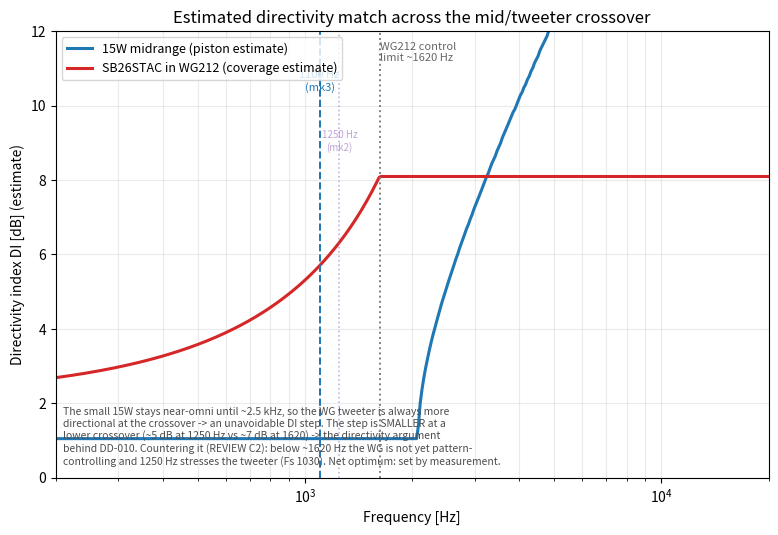

Reproduce this figure in Python. (Note: this script raises an exception after producing the figure.)
"""
Mk2 Reference Loudspeaker - directivity (DI) estimate through the mid/tweeter xover
==================================================================================

Supports the directivity discussion in docs/06, docs/12 and REVIEW.md C2:
does crossing the WG212 + 15W near the waveguide's ~1620 Hz control limit give a
better directivity match than the v6b nominal 1250 Hz target?

ASSUMPTIONS (simplified estimate, NOT a measured spinorama)
- Midrange 15W/4434G00 modelled as a flat circular piston, effective radius
  a = sqrt(Sd/pi) with Sd = 107 cm^2  ->  a ~ 58.3 mm. -6 dB beamwidth from the
  piston directivity  D(theta) = |2*J1(k a sin theta)/(k a sin theta)|.
- Tweeter in WG212 modelled as a constant-directivity source above the control
  limit (~100 deg H / ~64 deg V, per cad/mk2_waveguide_os.scad) that broadens
  below it toward the bare-dome pattern.
- Directivity index from coverage angles:  Q ~ 41253 / (theta_h * theta_v)
  [deg], DI = 10 log10(Q). This is the standard horn rule-of-thumb; it ignores
  rear radiation / baffle effects, so absolute dB are approximate. The point is
  the *match* between the two sources, not the absolute level.

J1 via the Abramowitz & Stegun 9.4 polynomial approximation (no scipy needed).

Output: simulations/plots/directivity_estimate.png
"""
import os
import numpy as np
import matplotlib
matplotlib.use("Agg")
import matplotlib.pyplot as plt

c = 344.0

# ---- Bessel J1 (A&S 9.4.4 / 9.4.6) ----------------------------------
def j1(x):
    x = np.asarray(x, dtype=float)
    ax = np.abs(x)
    out = np.empty_like(ax)
    # |x| <= 3
    s = ax <= 3.0
    y = (x[s] / 3.0)**2
    out[s] = x[s] * (0.5 - 0.56249985*y + 0.21093573*y**2 - 0.03954289*y**3
                     + 0.00443319*y**4 - 0.00031761*y**5 + 0.00001109*y**6)
    # |x| > 3
    b = ~s
    z = 3.0 / ax[b]
    f1 = (0.79788456 + 0.00000156*z + 0.01659667*z**2 + 0.00017105*z**3
          - 0.00249511*z**4 + 0.00113653*z**5 - 0.00020033*z**6)
    t1 = (ax[b] - 2.35619449 + 0.12499612*z + 0.00005650*z**2 - 0.00637879*z**3
          + 0.00074348*z**4 + 0.00079824*z**5 - 0.00029166*z**6)
    out[b] = f1 * np.cos(t1) / np.sqrt(ax[b])
    out[b] = np.sign(x[b]) * out[b]
    return out

# ---- midrange piston -6 dB full beamwidth ---------------------------
a_mid = np.sqrt(107e-4 / np.pi)     # m  (~0.0583)
theta = np.radians(np.linspace(0.5, 90, 600))

def piston_beamwidth_deg(f):
    ka = 2*np.pi*f/c * a_mid
    arg = ka * np.sin(theta)
    D = np.ones_like(arg)
    nz = arg != 0
    D[nz] = np.abs(2*j1(arg[nz]) / arg[nz])
    below = np.where(D <= 0.5)[0]
    if below.size == 0:
        return 180.0                 # never -6 dB within 90 deg -> very wide
    return 2*np.degrees(theta[below[0]])

# ---- WG212 tweeter coverage model -----------------------------------
F_CTRL = 1620.0
def wg_coverage_deg(f):
    # constant above the control limit, broadening below it
    if f >= F_CTRL:
        return 100.0, 64.0
    g = (F_CTRL - f) / F_CTRL
    return 100.0 + g*(180.0 - 100.0), 64.0 + g*(140.0 - 64.0)

def di_from_coverage(th_h, th_v):
    return 10*np.log10(41253.0 / (th_h * th_v))

# ---- sweep ----------------------------------------------------------
f = np.logspace(np.log10(200), np.log10(20000), 400)
di_mid = np.array([di_from_coverage(piston_beamwidth_deg(fi), piston_beamwidth_deg(fi)) for fi in f])
di_mid = np.maximum(di_mid, 0.0)
wg = np.array([wg_coverage_deg(fi) for fi in f])
di_tw = di_from_coverage(wg[:,0], wg[:,1])

print(f"{'f [Hz]':>8} {'DI_mid':>8} {'DI_tw':>8} {'mismatch':>9}")
for fx in [1100, 1250, 1620, 2000]:
    dm = di_from_coverage(piston_beamwidth_deg(fx), piston_beamwidth_deg(fx)); dm = max(dm, 0.0)
    th_h, th_v = wg_coverage_deg(fx); dt = di_from_coverage(th_h, th_v)
    print(f"{fx:>8} {dm:>8.1f} {dt:>8.1f} {dt-dm:>9.1f}")

fig, ax = plt.subplots(figsize=(9.2, 5.8))
ax.semilogx(f, di_mid, lw=2.2, color="tab:blue", label="15W midrange (piston estimate)")
ax.semilogx(f, di_tw, lw=2.2, color="tab:red", label="SB26STAC in WG212 (coverage estimate)")
ax.axvline(1100, color="tab:blue", ls="--", lw=1.4)
ax.axvline(1250, color="tab:purple", ls=":", lw=1.2, alpha=0.5)
ax.text(1100, 10.4, "1100 Hz\n(mk3)", color="tab:blue", fontsize=8, ha="center")
ax.text(1250, 8.8, "1250 Hz\n(mk2)", color="tab:purple", fontsize=7, ha="center", alpha=0.6)
ax.axvline(F_CTRL, color="0.5", ls=":", lw=1.4)
ax.text(F_CTRL, 11.2, "WG212 control\nlimit ~1620 Hz", color="0.4", fontsize=8, ha="left")
ax.set_xlim(200, 20000); ax.set_ylim(0, 12)
ax.set_xlabel("Frequency [Hz]"); ax.set_ylabel("Directivity index DI [dB] (estimate)")
ax.set_title("Estimated directivity match across the mid/tweeter crossover")
ax.grid(True, which="both", alpha=0.25); ax.legend(loc="upper left", fontsize=9)
ax.text(210, 0.3,
        "The small 15W stays near-omni until ~2.5 kHz, so the WG tweeter is always more\n"
        "directional at the crossover -> an unavoidable DI step. The step is SMALLER at a\n"
        "lower crossover (~5 dB at 1250 Hz vs ~7 dB at 1620) -> the directivity argument\n"
        "behind DD-010. Countering it (REVIEW C2): below ~1620 Hz the WG is not yet pattern-\n"
        "controlling and 1250 Hz stresses the tweeter (Fs 1030). Net optimum: set by measurement.",
        fontsize=7.5, color="0.3", va="bottom")

out = os.path.join(os.path.dirname(__file__), "plots", "directivity_estimate.png")
os.makedirs(os.path.dirname(out), exist_ok=True)
fig.tight_layout()
fig.savefig(out, dpi=135)
print("wrote", out)
